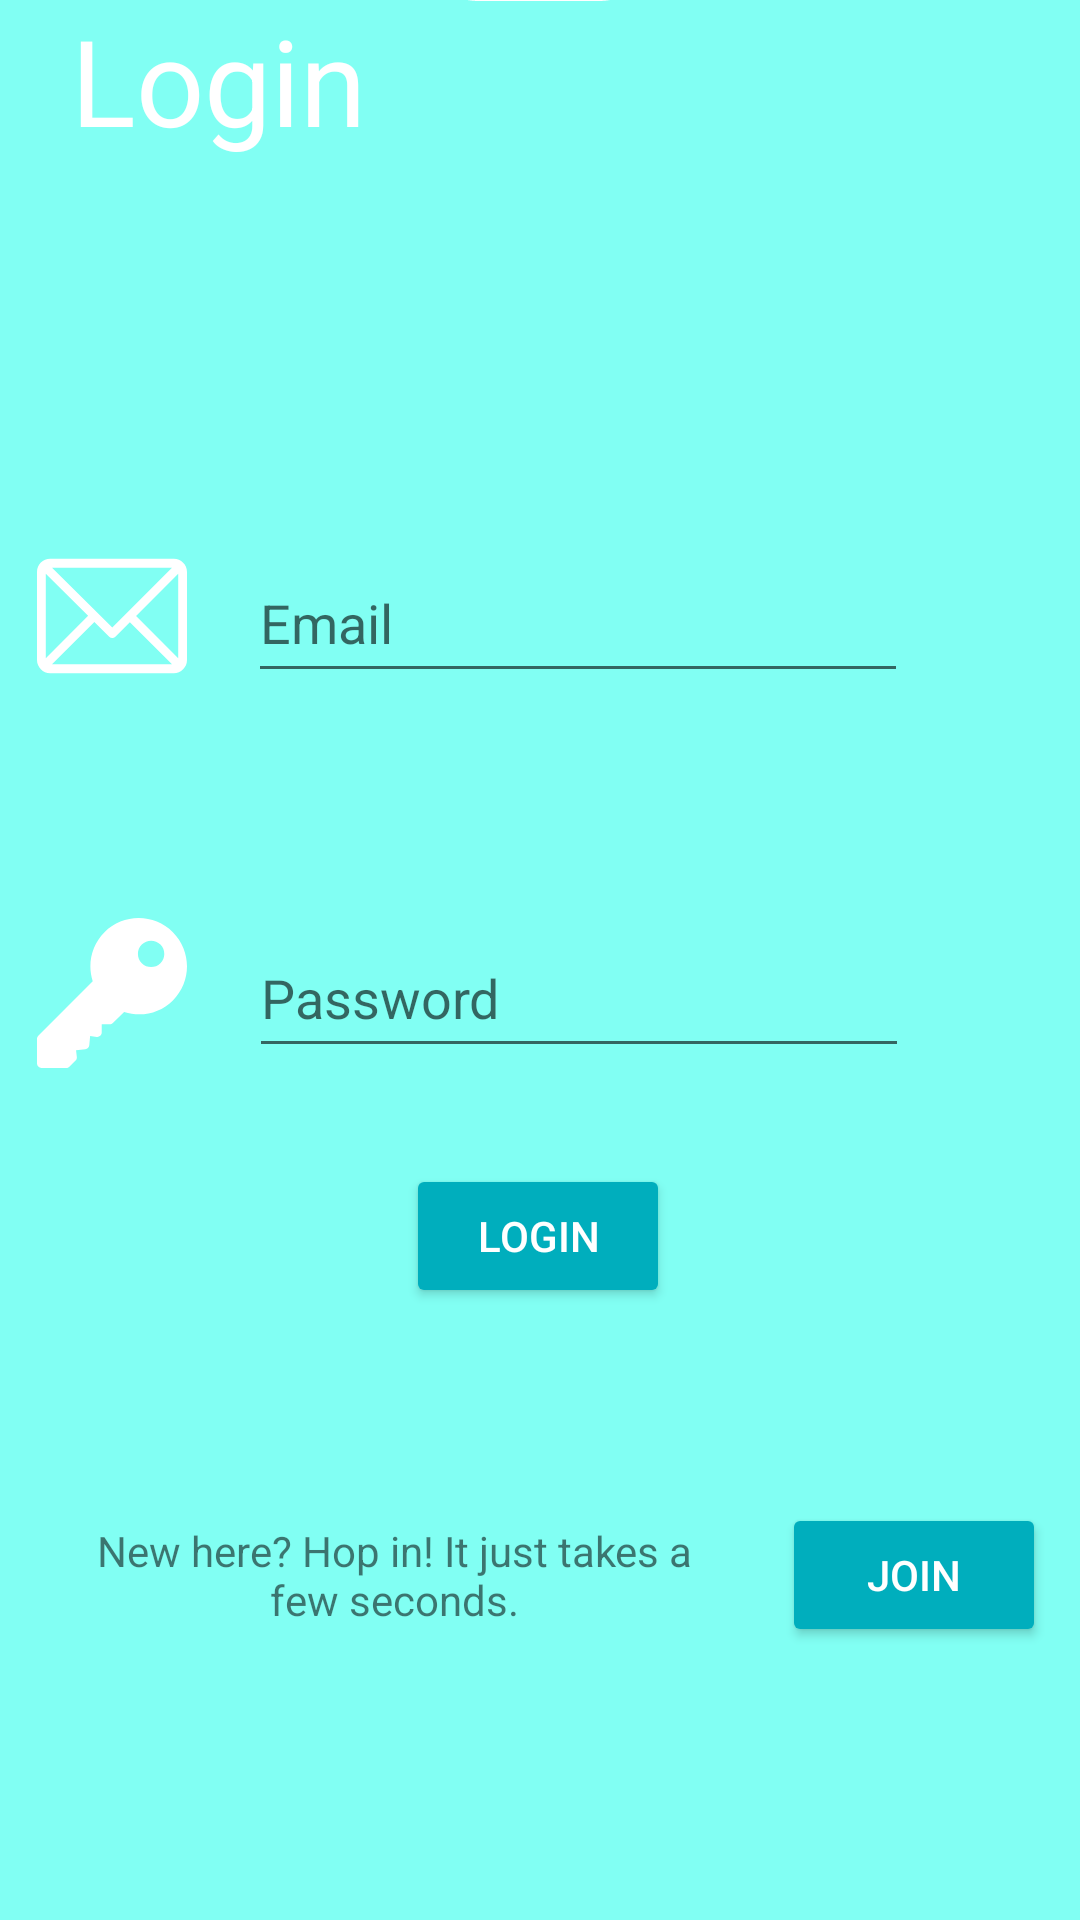

Android layout source for this screen:
<!-- AndroidManifest.xml: application theme Theme.Think -->
<!-- res/layout/login.xml -->
<?xml version="1.0" encoding="utf-8"?>
<androidx.constraintlayout.widget.ConstraintLayout xmlns:android="http://schemas.android.com/apk/res/android"
    xmlns:app="http://schemas.android.com/apk/res-auto"
    xmlns:tools="http://schemas.android.com/tools"
    android:layout_width="match_parent"
    android:layout_height="match_parent">

    <androidx.constraintlayout.widget.ConstraintLayout
        android:layout_width="match_parent"
        android:layout_height="match_parent"
        android:background="@color/colorPrimary"
        app:layout_constraintBottom_toBottomOf="parent"
        app:layout_constraintEnd_toEndOf="parent"
        app:layout_constraintStart_toStartOf="parent"
        app:layout_constraintTop_toTopOf="parent">

        <TextView
            android:id="@+id/textView6"
            android:layout_width="wrap_content"
            android:layout_height="wrap_content"
            android:text="Login"
            android:textColor="@color/white"
            android:textSize="40dp"
            app:layout_constraintEnd_toEndOf="parent"
            app:layout_constraintHorizontal_bias="0.09"
            app:layout_constraintStart_toStartOf="parent"
            tools:ignore="MissingConstraints"
            tools:layout_editor_absoluteY="259dp" />

        <EditText
            android:id="@+id/editTextTextEmailAddress2"
            android:layout_width="220dp"
            android:layout_height="50dp"
            android:ems="10"
            android:hint="Email"
            android:inputType="textEmailAddress"
            app:layout_constraintBottom_toTopOf="@+id/editTextTextPassword"
            app:layout_constraintEnd_toEndOf="parent"
            app:layout_constraintHorizontal_bias="0.59"
            app:layout_constraintStart_toStartOf="parent"
            app:layout_constraintTop_toBottomOf="@+id/textView6"
            app:layout_constraintVertical_bias="0.63" />

        <EditText
            android:id="@+id/editTextTextPassword"
            android:layout_width="220dp"
            android:layout_height="50dp"
            android:hint="Password"
            android:layout_marginBottom="284dp"
            android:ems="10"
            android:inputType="textPassword"
            app:layout_constraintBottom_toBottomOf="parent"
            app:layout_constraintEnd_toEndOf="parent"
            app:layout_constraintHorizontal_bias="0.592"
            app:layout_constraintStart_toStartOf="parent" />

        <ImageView
            android:id="@+id/imageView2"
            android:layout_width="112dp"
            android:layout_height="84dp"
            app:layout_constraintBottom_toTopOf="@+id/textView6"
            app:layout_constraintEnd_toEndOf="parent"
            app:layout_constraintHorizontal_bias="0.498"
            app:layout_constraintStart_toStartOf="parent"
            app:srcCompat="@drawable/ic_user_2_" />

        <ImageView
            android:id="@+id/imageView3"
            android:layout_width="65dp"
            android:layout_height="50dp"
            android:layout_marginEnd="12dp"
            app:layout_constraintBottom_toTopOf="@+id/imageView4"
            app:layout_constraintEnd_toStartOf="@+id/editTextTextEmailAddress2"
            app:layout_constraintHorizontal_bias="0.804"
            app:layout_constraintStart_toStartOf="parent"
            app:layout_constraintTop_toBottomOf="@+id/textView6"
            app:layout_constraintVertical_bias="0.626"
            app:srcCompat="@drawable/ic_email" />

        <ImageView
            android:id="@+id/imageView4"
            android:layout_width="65dp"
            android:layout_height="50dp"
            android:layout_marginEnd="12dp"
            android:layout_marginBottom="284dp"
            app:layout_constraintBottom_toBottomOf="parent"
            app:layout_constraintEnd_toStartOf="@+id/editTextTextPassword"
            app:layout_constraintHorizontal_bias="0.8"
            app:layout_constraintStart_toStartOf="parent"
            app:srcCompat="@drawable/ic_key" />

        <TextView
            android:id="@+id/textView"
            android:layout_width="wrap_content"
            android:layout_height="wrap_content"
            android:text="Welcome Back!"
            android:textColor="#FFFFFF"
            android:textSize="40dp"
            app:layout_constraintBottom_toTopOf="@+id/imageView2"
            app:layout_constraintEnd_toEndOf="parent"
            app:layout_constraintStart_toStartOf="parent"
            app:layout_constraintTop_toTopOf="parent" />

        <TextView
            android:id="@+id/textView5"
            android:layout_width="231dp"
            android:layout_height="74dp"
            android:layout_marginStart="16dp"
            android:gravity="center"
            android:padding="10dp"
            android:text="New here? Hop in! It just takes a few seconds."
            app:layout_constraintBottom_toBottomOf="parent"
            app:layout_constraintStart_toStartOf="parent"
            app:layout_constraintTop_toBottomOf="@+id/button2"
            app:layout_constraintVertical_bias="0.4" />

        <Button
            android:id="@+id/button"
            android:layout_width="wrap_content"
            android:layout_height="wrap_content"
            android:backgroundTint="@color/colorPrimaryVariant"
            android:text="Join"
            android:textColor="@color/white"
            app:layout_constraintBottom_toBottomOf="parent"
            app:layout_constraintEnd_toEndOf="parent"
            app:layout_constraintHorizontal_bias="0.552"
            app:layout_constraintStart_toEndOf="@+id/textView5"
            app:layout_constraintTop_toBottomOf="@+id/editTextTextPassword"
            app:layout_constraintVertical_bias="0.614" />

        <Button
            android:id="@+id/button2"
            android:layout_width="wrap_content"
            android:layout_height="wrap_content"
            android:layout_marginTop="32dp"
            android:backgroundTint="@color/colorPrimaryVariant"
            android:text="Login"
            android:textColor="@color/white"
            app:layout_constraintEnd_toEndOf="parent"
            app:layout_constraintHorizontal_bias="0.498"
            app:layout_constraintStart_toStartOf="parent"
            app:layout_constraintTop_toBottomOf="@+id/editTextTextPassword" />
    </androidx.constraintlayout.widget.ConstraintLayout>
</androidx.constraintlayout.widget.ConstraintLayout>
<!-- resources referenced by this layout -->
<resources>
  <color name="colorPrimary">#81FFF3</color>
  <color name="colorPrimaryVariant">#00AEBD</color>
  <color name="white">#FFFFFFFF</color>
  <!-- drawable ic_email (drawable) -->
  <vector xmlns:android="http://schemas.android.com/apk/res/android"
      android:width="512dp"
      android:height="512dp"
      android:viewportWidth="512"
      android:viewportHeight="512">
    <path
        android:fillColor="#FFFFFFFF"
        android:pathData="M467,61H45C20.218,61 0,81.196 0,106v300c0,24.72 20.128,45 45,45h422c24.72,0 45,-20.128 45,-45V106C512,81.28 491.872,61 467,61zM460.786,91L256.954,294.833L51.359,91H460.786zM30,399.788V112.069l144.479,143.24L30,399.788zM51.213,421l144.57,-144.57l50.657,50.222c5.864,5.814 15.327,5.795 21.167,-0.046L317,277.213L460.787,421H51.213zM482,399.787L338.213,256L482,112.212V399.787z"/>
  </vector>
  <!-- drawable ic_key (drawable) -->
  <vector xmlns:android="http://schemas.android.com/apk/res/android"
      android:width="512dp"
      android:height="512dp"
      android:viewportWidth="512"
      android:viewportHeight="512">
    <path
        android:fillColor="#FFFFFF"
        android:pathData="M463.748,48.251c-64.336,-64.336 -169.013,-64.335 -233.349,0.001c-43.945,43.945 -59.209,108.706 -40.181,167.461L4.396,401.536c-2.813,2.813 -4.395,6.621 -4.395,10.606V497c0,8.291 6.709,15 15,15h84.858c3.984,0 7.793,-1.582 10.605,-4.395l21.211,-21.226c3.237,-3.237 4.819,-7.778 4.292,-12.334l-2.637,-22.793l31.582,-2.974c7.178,-0.674 12.847,-6.343 13.521,-13.521l2.974,-31.582l22.793,2.651c4.233,0.571 8.496,-0.85 11.704,-3.691c3.193,-2.856 5.024,-6.929 5.024,-11.206V363h27.422c3.984,0 7.793,-1.582 10.605,-4.395l38.467,-37.958c58.74,19.043 122.381,4.929 166.326,-39.046C528.084,217.266 528.084,112.587 463.748,48.251zM421.313,154.321c-17.549,17.549 -46.084,17.549 -63.633,0s-17.549,-46.084 0,-63.633s46.084,-17.549 63.633,0S438.861,136.772 421.313,154.321z"/>
  </vector>
  <!-- drawable ic_user_2_: vector/xml drawable (drawable, 3220 chars, omitted) -->
  <style name="Theme.Think" parent="Theme.MaterialComponents.DayNight.NoActionBar">
          
          <item name="colorPrimary">#81FFF3</item>
          <item name="colorPrimaryVariant">#00AEBD</item>
          <item name="colorOnPrimary">@color/white</item>
          
          <item name="colorSecondary">@color/purple_200</item>
          <item name="colorSecondaryVariant">@color/purple_500</item>
          <item name="colorOnSecondary">@color/white</item>
          
          <item name="android:statusBarColor" tools:targetApi="l">?attr/colorPrimary</item>
          
         
          <item name="android:windowTranslucentStatus">true</item>
          <item name="android:windowTranslucentNavigation">true</item>
  
      </style>
  <color name="purple_200">#FFBB86FC</color>
  <color name="purple_500">#FF6200EE</color>
</resources>
